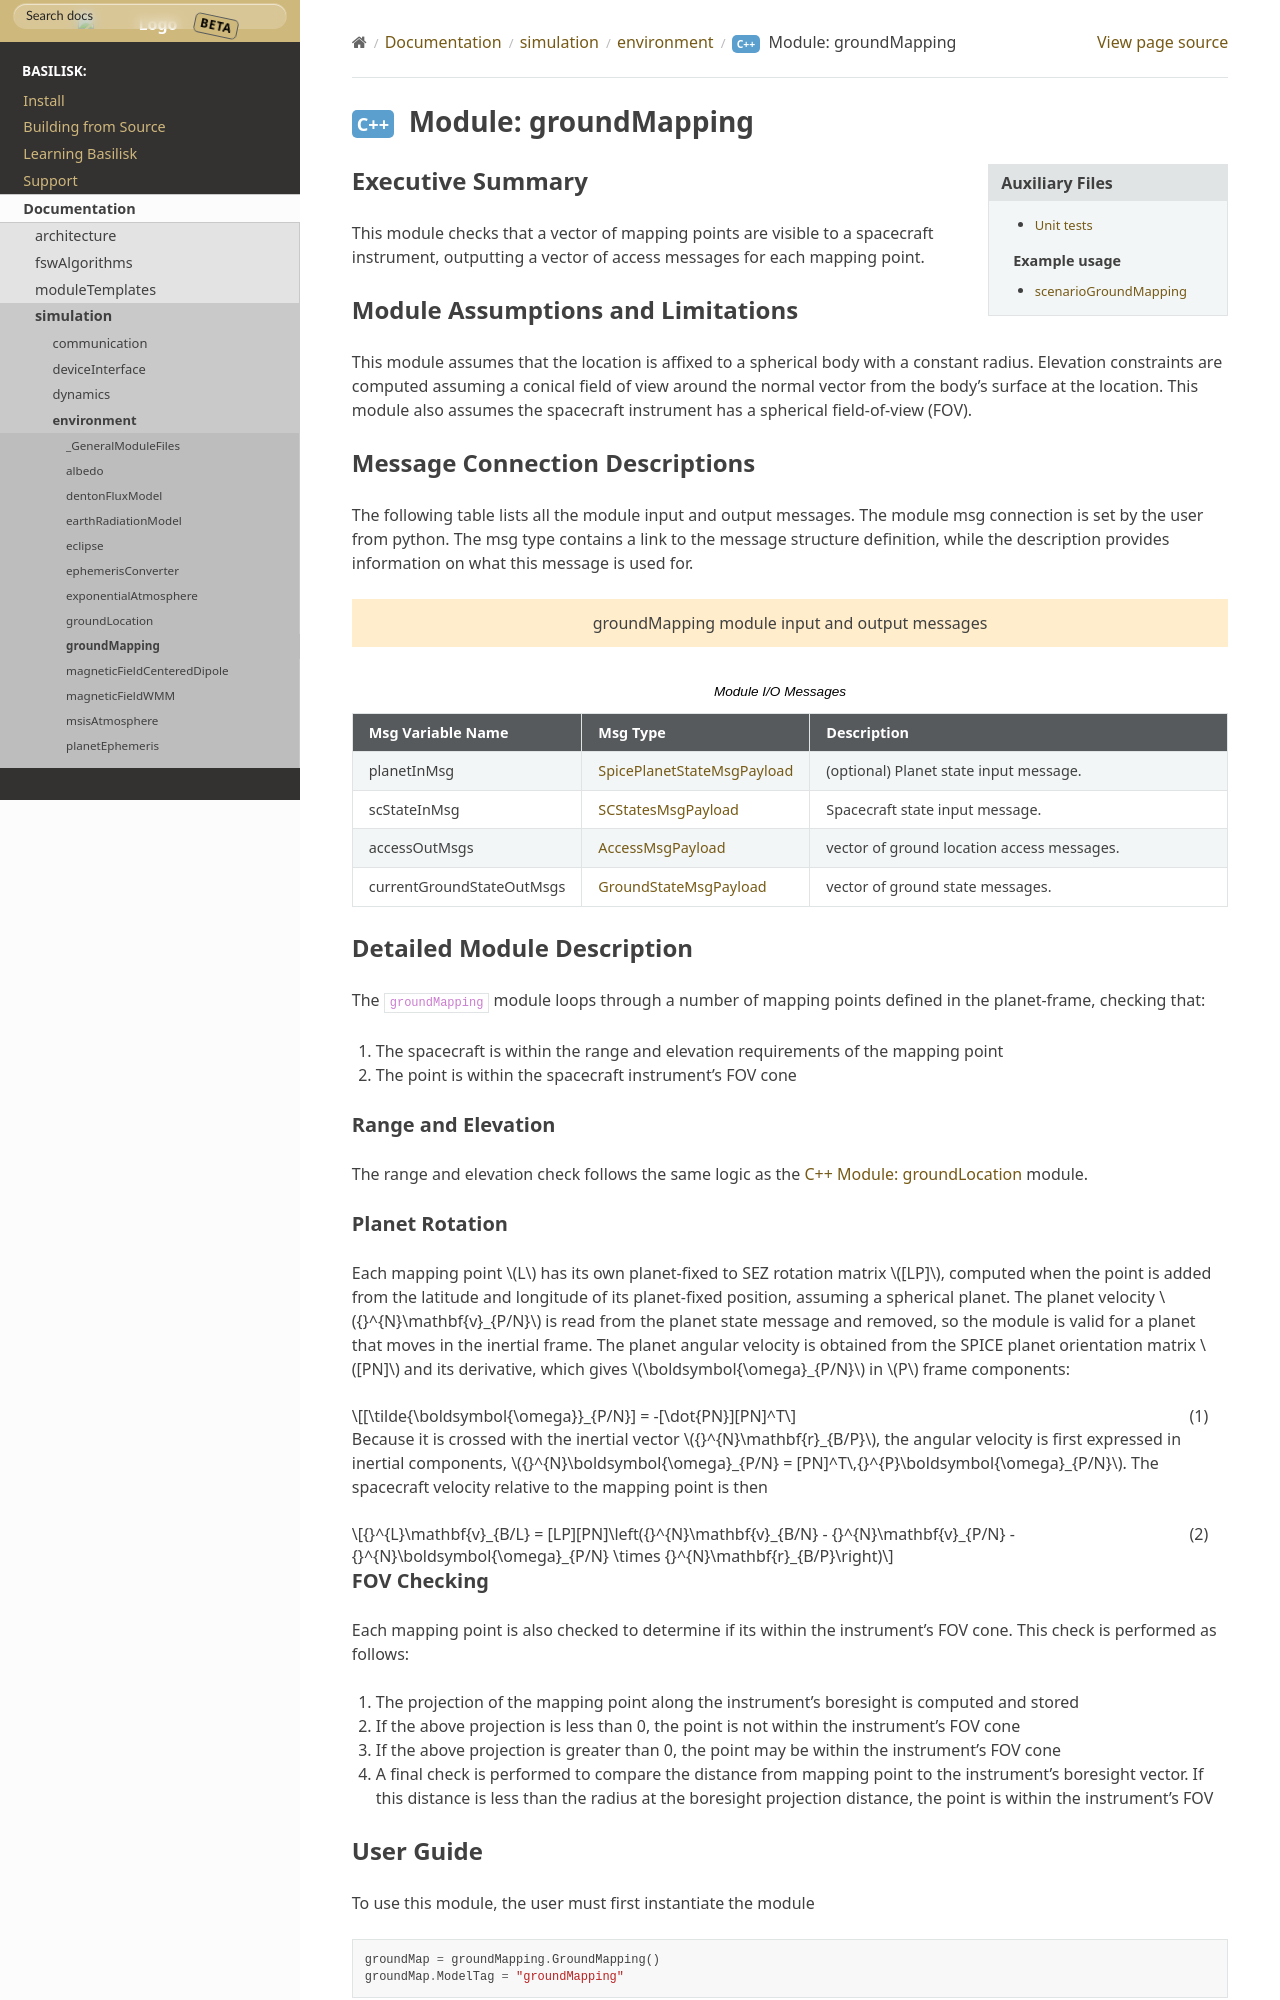

repository: 0h3xn4/basilisk_space-mission-studio · page: develop/Documentation/simulation/environment/groundMapping/groundMapping.html · generator: sphinx

Executive Summary
-----------------
This module checks that a vector of mapping points are visible to a spacecraft instrument, outputting a vector of access
messages for each mapping point.

Module Assumptions and Limitations
----------------------------------
This module assumes that the location is affixed to a spherical body with a constant radius. Elevation constraints are
computed assuming a conical field of view around the normal vector from the body's surface at the location. This module
also assumes the spacecraft instrument has a spherical field-of-view (FOV).

Message Connection Descriptions
-------------------------------
The following table lists all the module input and output messages.
The module msg connection is set by the user from python.
The msg type contains a link to the message structure definition, while the description
provides information on what this message is used for.

.. bsk-module-io:: groundMapping
    :caption: Module I/O Messages

    input planetInMsg SpicePlanetStateMsgPayload
        (optional) Planet state input message.
    input scStateInMsg SCStatesMsgPayload
        Spacecraft state input message.
    output accessOutMsgs AccessMsgPayload
        vector of ground location access messages.
    output currentGroundStateOutMsgs GroundStateMsgPayload
        vector of ground state messages.

Detailed Module Description
---------------------------
The ``groundMapping`` module loops through a number of mapping points defined in the planet-frame, checking that:

#. The spacecraft is within the range and elevation requirements of the mapping point
#. The point is within the spacecraft instrument's FOV cone
